Run: headless pygame with SDL's dummy video driver; simulated clock (each Clock.tick advances the game by its frame time, no real sleeping); random seed 0; keys injected as events and as key.get_pressed() state; no mouse input.
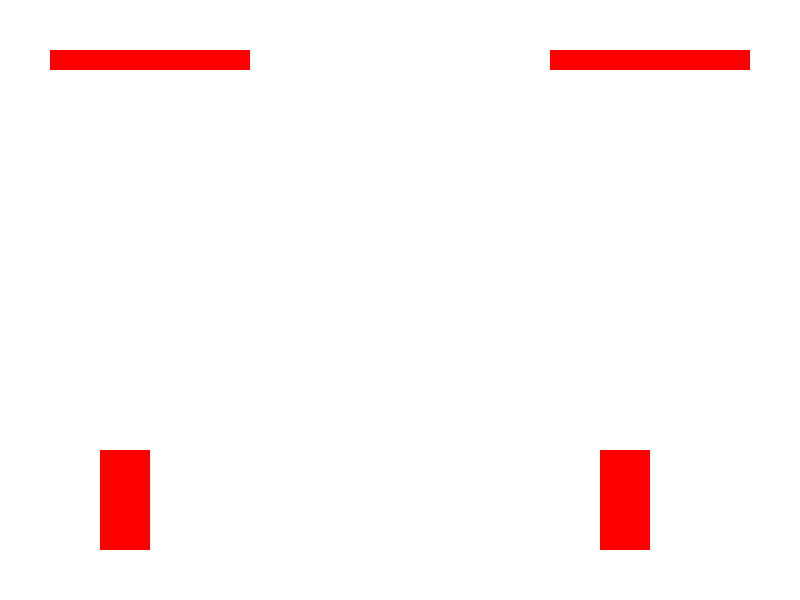
Frame 1 of 4 · flips 1–60 · no input
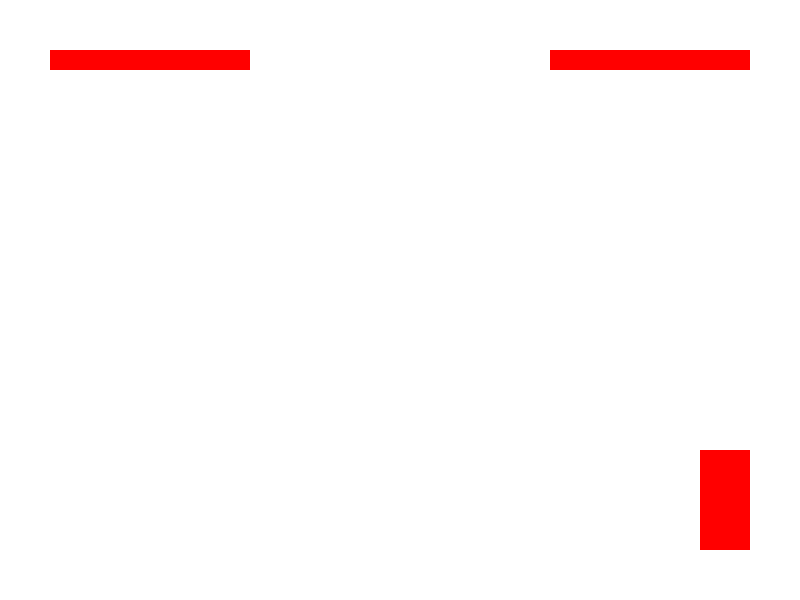
Frame 2 of 4 · flips 61–180 · tapped SPACE, RETURN · held RIGHT (→), D
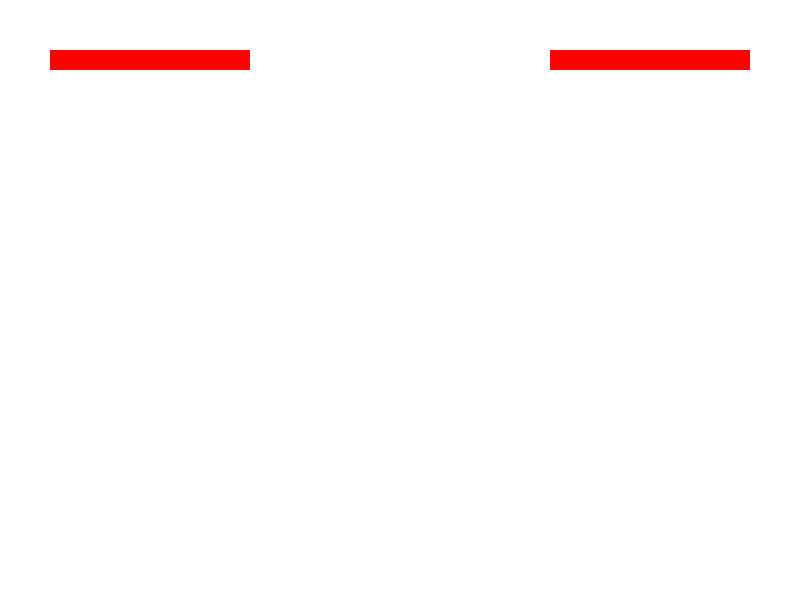
Frame 3 of 4 · flips 181–300 · held DOWN (↓), S
Frame 4 of 4 · flips 301–420 · held LEFT (←), A, UP (↑), W · screen same as frame 1, image omitted

The pygame program that drew these frames:

import pygame
import sys

# Initialize Pygame
pygame.init()

# Screen settings
SCREEN_WIDTH = 800
SCREEN_HEIGHT = 600
FPS = 60
screen = pygame.display.set_mode((SCREEN_WIDTH, SCREEN_HEIGHT))
pygame.display.set_caption("Beat 'Em Up - Street Fighter Clone")

# Colors
WHITE = (255, 255, 255)
RED = (255, 0, 0)
BLACK = (0, 0, 0)

# Clock to control FPS
clock = pygame.time.Clock()

# Load assets (placeholder for sprites)
def load_sprite(color, width, height):
    sprite = pygame.Surface((width, height))
    sprite.fill(color)
    return sprite

# Player Class
class Player(pygame.sprite.Sprite):
    def __init__(self, x, y, controls):
        super().__init__()
        self.image = load_sprite(RED, 50, 100)  # Placeholder player sprite
        self.rect = self.image.get_rect()
        self.rect.topleft = (x, y)

        # Movement and state
        self.speed = 5
        self.dx = 0
        self.dy = 0
        self.controls = controls
        self.is_attacking = False

        # Health
        self.health = 100

    def handle_input(self, keys):
        # Movement keys
        self.dx, self.dy = 0, 0
        if keys[self.controls['left']]:
            self.dx = -self.speed
        if keys[self.controls['right']]:
            self.dx = self.speed
        if keys[self.controls['up']]:
            self.dy = -self.speed
        if keys[self.controls['down']]:
            self.dy = self.speed

        # Attack key
        if keys[self.controls['attack']]:
            self.is_attacking = True
        else:
            self.is_attacking = False

    def update(self, keys):
        self.handle_input(keys)
        self.rect.x += self.dx
        self.rect.y += self.dy

# Health Bar Function
def draw_health_bar(surface, x, y, health):
    pygame.draw.rect(surface, BLACK, (x, y, 200, 20))
    pygame.draw.rect(surface, RED, (x, y, 2 * health, 20))  # Scale health to bar length

# Game Loop
def main():
    # Player controls
    controls_p1 = {'left': pygame.K_a, 'right': pygame.K_d, 'up': pygame.K_w, 'down': pygame.K_s, 'attack': pygame.K_SPACE}
    controls_p2 = {'left': pygame.K_LEFT, 'right': pygame.K_RIGHT, 'up': pygame.K_UP, 'down': pygame.K_DOWN, 'attack': pygame.K_RETURN}

    # Create players
    player1 = Player(100, SCREEN_HEIGHT - 150, controls_p1)
    player2 = Player(600, SCREEN_HEIGHT - 150, controls_p2)

    # Sprite group
    all_sprites = pygame.sprite.Group()
    all_sprites.add(player1, player2)

    # Main loop
    running = True
    while running:
        # Event handling
        for event in pygame.event.get():
            if event.type == pygame.QUIT:
                pygame.quit()
                sys.exit()

        # Get key states
        keys = pygame.key.get_pressed()

        # Update
        all_sprites.update(keys)

        # Collision Detection (simple placeholder for hitboxes)
        if player1.is_attacking and player1.rect.colliderect(player2.rect):
            player2.health -= 1  # Reduce player 2 health

        if player2.is_attacking and player2.rect.colliderect(player1.rect):
            player1.health -= 1  # Reduce player 1 health

        # Draw
        screen.fill(WHITE)  # Clear screen
        all_sprites.draw(screen)

        # Draw health bars
        draw_health_bar(screen, 50, 50, player1.health)
        draw_health_bar(screen, 550, 50, player2.health)

        # Update display
        pygame.display.flip()

        # Cap the frame rate
        clock.tick(FPS)

if __name__ == "__main__":
    main()
